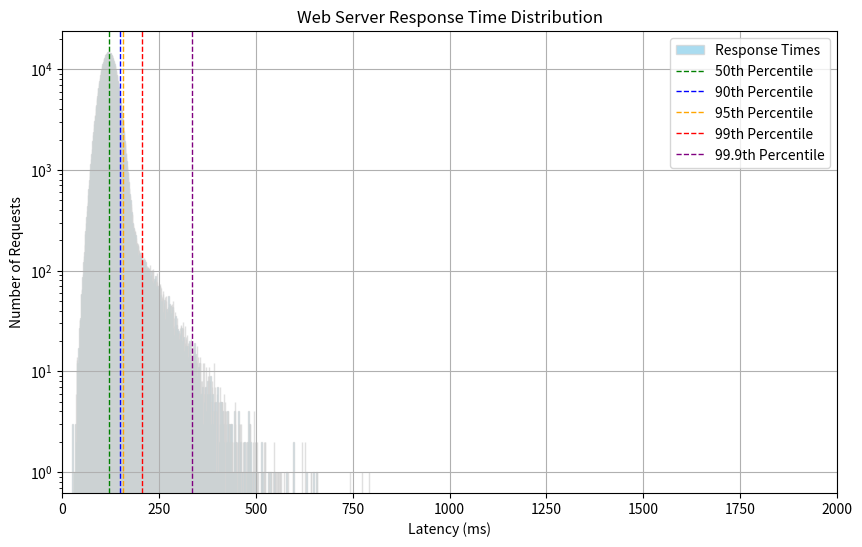

This figure's Python source:
import matplotlib.pyplot as plt
import numpy as np


def generate_sample_distrib_chat(
    latencies: np.ndarray,
    title: str = "Time Distribution",
    x_label: str = "Latency (ms)",
    y_label: str = "Number of Operations",
):
    # Generate a more realistic distribution of latencies for a web server handling millions of requests
    np.random.seed(42)  # For reproducibility

    # Calculate percentiles
    _percentiles = np.percentile(latencies, [50, 90, 95, 99, 99.9])

    # Plot the histogram of latencies with percentile markers
    plt.figure(figsize=(10, 6))
    plt.hist(all_latencies, bins=1000, color="skyblue", alpha=0.7, label="Response Times", edgecolor="lightgray")
    plt.axvline(_percentiles[0], color="green", linestyle="dashed", linewidth=1, label="50th Percentile")
    plt.axvline(_percentiles[1], color="blue", linestyle="dashed", linewidth=1, label="90th Percentile")
    plt.axvline(_percentiles[2], color="orange", linestyle="dashed", linewidth=1, label="95th Percentile")
    plt.axvline(_percentiles[3], color="red", linestyle="dashed", linewidth=1, label="99th Percentile")
    plt.axvline(_percentiles[4], color="purple", linestyle="dashed", linewidth=1, label="99.9th Percentile")

    plt.title(title)
    plt.xlabel(x_label)
    plt.ylabel(y_label)
    plt.xlim(0, 2000)  # Limit x-axis for better visualization
    plt.legend()
    plt.yscale("log")  # Log scale for y-axis to handle wide range of values
    plt.grid(True)
    plt.show()


if __name__ == "__main__":
    # Simulate latencies: Mostly fast responses, with a long tail of slower responses
    # Using a combination of normal distribution for the majority of responses and a log-normal for the long tail
    normal_latencies = np.random.normal(loc=120, scale=20, size=950000)  # Fast responses
    long_tail_latencies = np.random.lognormal(mean=5, sigma=0.4, size=50000)  # Simulating the long tail

    # Combine the distributions
    all_latencies = np.concatenate((normal_latencies, long_tail_latencies))

    generate_sample_distrib_chat(
        all_latencies, title="Web Server Response Time Distribution", y_label="Number of Requests"
    )
